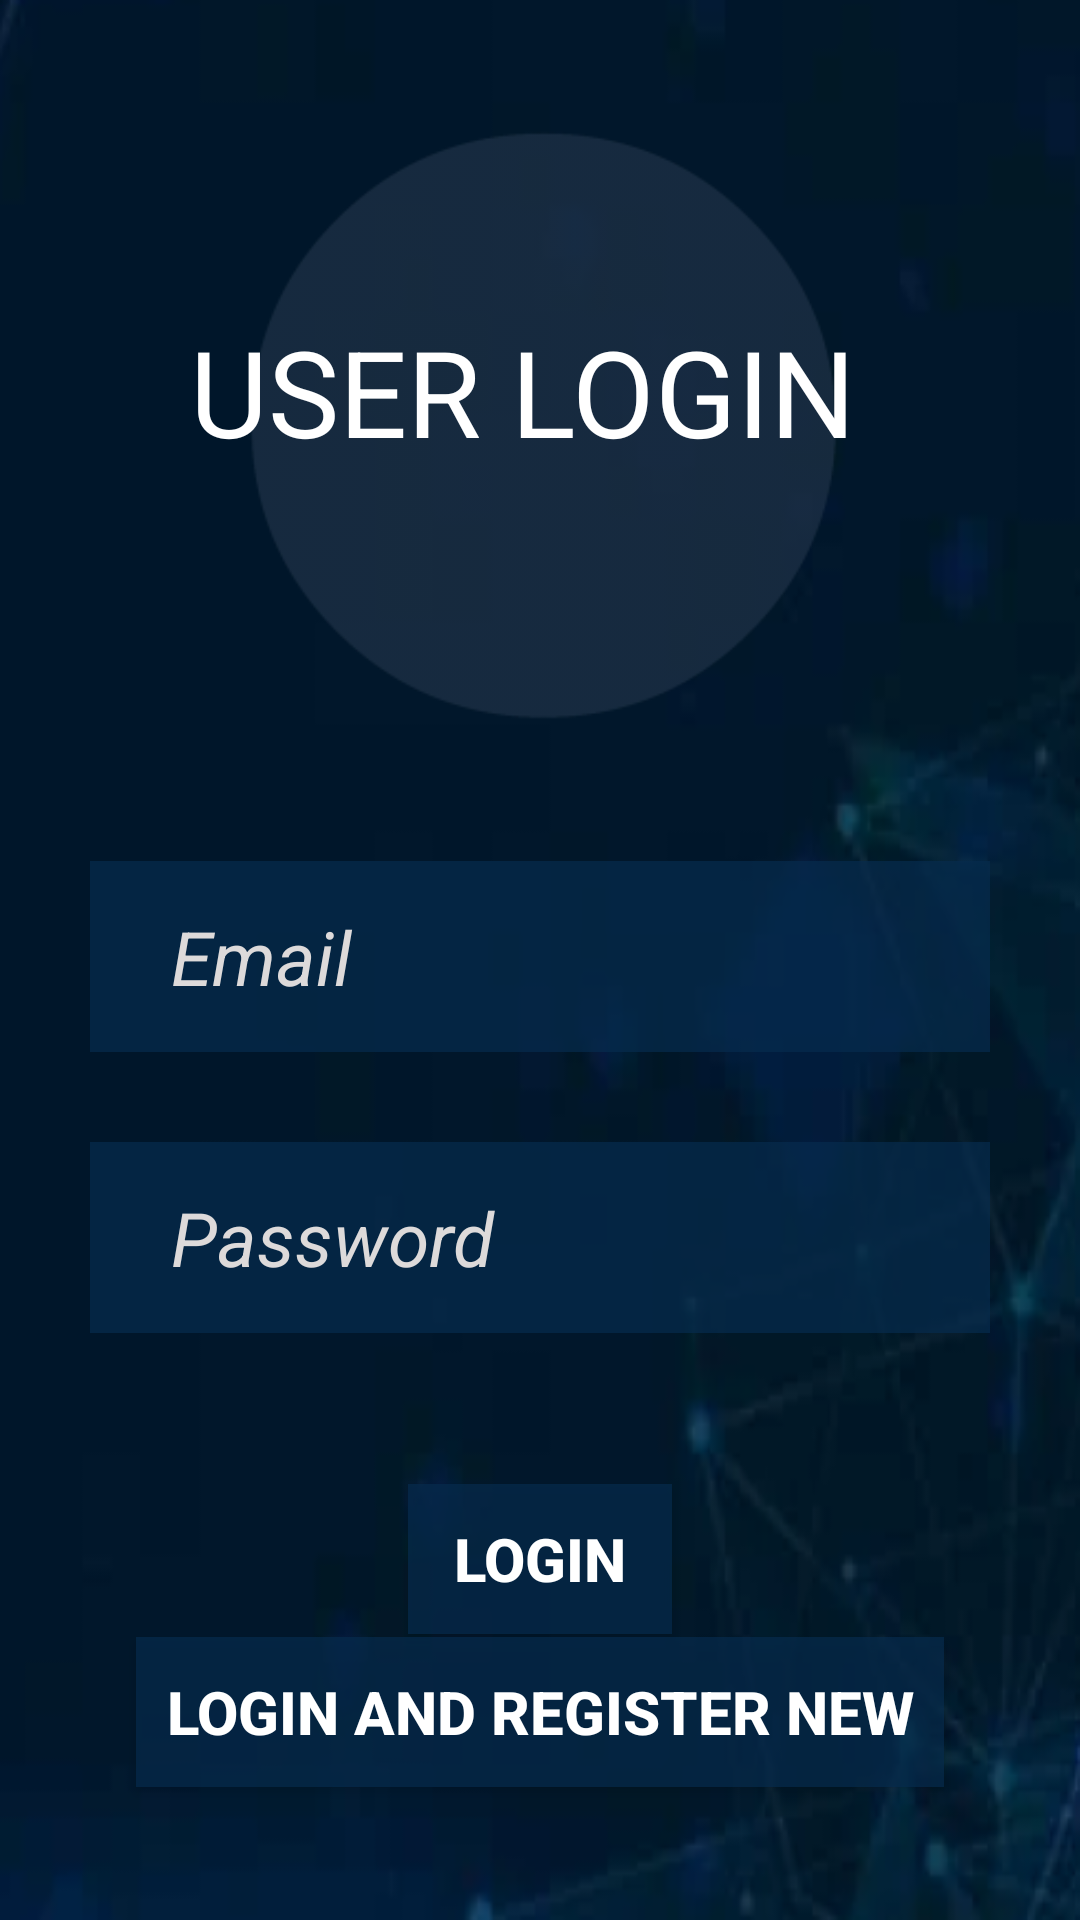

Layout XML and referenced resources for this Android screen:
<!-- AndroidManifest.xml: application theme Theme.ReportezApp -->
<!-- res/layout/login.xml -->
<?xml version="1.0" encoding="utf-8"?>
<androidx.constraintlayout.widget.ConstraintLayout xmlns:android="http://schemas.android.com/apk/res/android"
    xmlns:app="http://schemas.android.com/apk/res-auto"
    xmlns:tools="http://schemas.android.com/tools"
    android:layout_width="match_parent"
    android:layout_height="match_parent"
    android:background="@mipmap/s_background">

    <EditText

        android:id="@+id/editText2"
        android:layout_width="match_parent"
        android:layout_height="wrap_content"
        android:layout_margin="30dp"
        android:background="@color/neutral"
        android:drawablePadding="10dp"
        android:hint="  Email"
        android:padding="15dp"
        android:textColor="@color/white"
        android:textColorHint="#DDDADA"
        android:textSize="25dp"
        android:textStyle="italic"
        app:layout_constraintBottom_toTopOf="@+id/editText"
        app:layout_constraintTop_toTopOf="parent"
        app:layout_constraintVertical_bias="1.0"
        tools:layout_editor_absoluteX="44dp">


    </EditText>

    <EditText
        android:id="@+id/editText"
        android:layout_width="match_parent"
        android:layout_height="wrap_content"
        android:layout_margin="30dp"
        android:layout_marginTop="40dp"
        android:background="@color/neutral"
        android:drawablePadding="10dp"
        android:hint="  Password"
        android:padding="15dp"
        android:textColor="@color/white"
        android:textColorHint="#DDDADA"
        android:textSize="25dp"
        android:textStyle="italic"
        app:layout_constraintBottom_toBottomOf="parent"
        app:layout_constraintTop_toTopOf="parent"
        app:layout_constraintVertical_bias="0.679"
        tools:layout_editor_absoluteX="30dp">

    </EditText>

    <androidx.appcompat.widget.AppCompatButton
        android:id="@+id/button2"
        android:layout_width="wrap_content"
        android:layout_height="50dp"
        android:layout_margin="30dp"
        android:background="@color/neutral"
        android:textColor="@color/white"
        android:text="Login"
        android:textStyle="bold"
        android:textSize="20dp"
        app:layout_constraintBottom_toBottomOf="parent"
        app:layout_constraintEnd_toEndOf="parent"
        app:layout_constraintStart_toStartOf="parent"
        app:layout_constraintTop_toBottomOf="@+id/editText"
        app:layout_constraintVertical_bias="0.236" />

    <ImageView
        android:id="@+id/imageView"
        android:layout_width="261dp"
        android:layout_height="238dp"
        app:layout_constraintBottom_toTopOf="@+id/editText2"
        app:layout_constraintEnd_toEndOf="parent"
        app:layout_constraintStart_toStartOf="parent"
        app:layout_constraintTop_toTopOf="parent"
        app:layout_constraintVertical_bias="0.403"
        app:srcCompat="@mipmap/cicle_foreground" />

    <TextView
        android:id="@+id/textView2"
        android:layout_width="wrap_content"
        android:layout_height="wrap_content"
        android:text="USER LOGIN "
        android:textColor="@color/white"
        android:textSize="40dp"
        app:layout_constraintBottom_toTopOf="@+id/editText2"
        app:layout_constraintEnd_toEndOf="parent"
        app:layout_constraintHorizontal_bias="0.497"
        app:layout_constraintStart_toStartOf="parent"
        app:layout_constraintTop_toTopOf="parent"
        app:layout_constraintVertical_bias="0.443" />

    <androidx.appcompat.widget.AppCompatButton
        android:id="@+id/buttonPanel"
        android:layout_width="wrap_content"
        android:layout_height="50dp"
        android:layout_margin="30dp"
        android:background="@color/neutral"
        android:textColor="@color/white"
        android:padding="10dp"
        android:text="Login And Register New"
        android:textSize="20dp"
        android:textStyle="bold"
        app:layout_constraintBottom_toBottomOf="parent"
        app:layout_constraintEnd_toEndOf="parent"
        app:layout_constraintHorizontal_bias="0.501"
        app:layout_constraintStart_toStartOf="parent"
        app:layout_constraintTop_toBottomOf="@+id/editText"
        app:layout_constraintVertical_bias="0.834" />
</androidx.constraintlayout.widget.ConstraintLayout>
<!-- resources referenced by this layout -->
<resources>
  <color name="neutral">#B2062C4E</color>
  <color name="white">#FFFFFFFF</color>
  <!-- mipmap cicle_foreground: webp bitmap (mipmap-mdpi, 988 bytes) -->
  <!-- mipmap s_background: webp bitmap (mipmap-hdpi, 7814 bytes) -->
  <style name="Theme.ReportezApp" parent="Base.Theme.ReportezApp" />
  <style name="Base.Theme.ReportezApp" parent="Theme.Material3.DayNight.NoActionBar">
          
          
      </style>
</resources>
